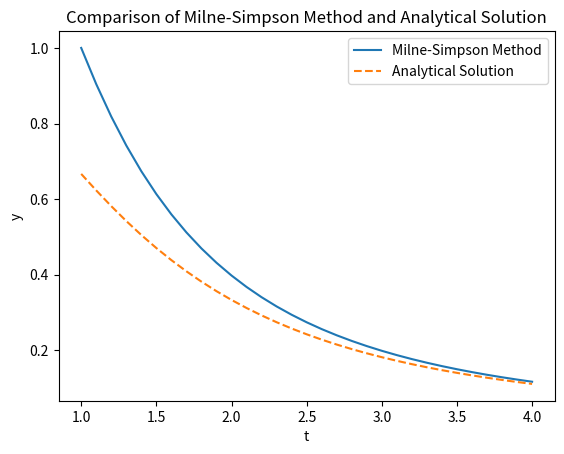

Generate this figure with matplotlib:
import numpy as np
import matplotlib.pyplot as plt

alpha = 1
beta = 1
t_start = alpha
t_end = alpha + 3
h = 0.1  # крок

def differential_equation(t, y):
    return -alpha * beta * t * y**2

def milne_simpson_method():
    t_values = [t_start]
    y_values = [beta]

    t = t_start
    y = beta

    while t < t_end:
        k1 = h * differential_equation(t, y)
        k2 = h * differential_equation(t + h / 2, y + k1 / 2)
        k3 = h * differential_equation(t + h / 2, y + k2 / 2)
        k4 = h * differential_equation(t + h, y + k3)

        y_next = y + (k1 + 4 * k2 + k3) / 6  # Метод Мілна-Сімпсона

        y = y_next  # Оновлення значення y
        t += h

        t_values.append(t)
        y_values.append(y)

    return t_values, y_values

def analytical_solution(t):
    C = 1/beta - 2/alpha**2
    return 1 / (alpha * beta * t**2 / 2 - C)

# Побудова графіка для методу Мілна-Сімпсона та аналітичного розв'язку
milne_t, milne_y = milne_simpson_method()
analytical_y_milne = [analytical_solution(t) for t in milne_t]

plt.plot(milne_t, milne_y, label='Milne-Simpson Method')
plt.plot(milne_t, analytical_y_milne, label='Analytical Solution', linestyle='--')
plt.xlabel('t')
plt.ylabel('y')
plt.legend()
plt.title('Comparison of Milne-Simpson Method and Analytical Solution')
plt.show()
